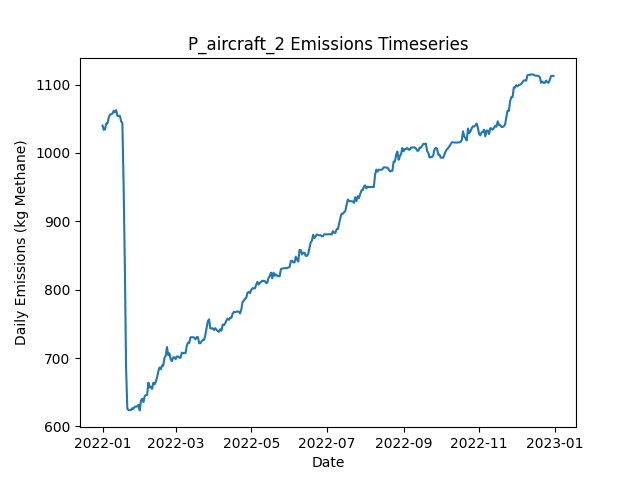

The data file committed next to this chart (first rows):
Date, Daily Emissions (Kg Methane), Daily Mitigable Emissions (Kg Methane), Daily Non-Mitigable Emissions (Kg Methan…, Daily Cost ($), Active Leaks, New Leaks, Leaks Repaired, Leaks Naturally Repaired, Leaks Tagged, Daily Repair Cost ($), Daily Natural Repair Cost ($), aircraft Deployment Cost ($), aircraft Sites flagged for Follow-Up, aircraft Leaks tagged for repair, aircraft Sites Visited, aircraft Travel Time (Minutes), aircraft Survey Time (Minutes), OGI_FU Deployment Cost ($), OGI_FU Sites flagged for Follow-Up, OGI_FU Leaks tagged for repair, OGI_FU Sites Visited, OGI_FU Travel Time (Minutes), OGI_FU Survey Time (Minutes)
2022-01-01, 1040, 733.6, 306.4, 250, 392, 393, 0, 1, 0.00000, 0.00000, 200, 250, 0, , 10, 20, 10, 0.00000, , 0, 0, 0, 0
2022-01-02, 1034, 727.3, 306.4, 0.00000, 390, 0, 0, 2, 0.00000, 0.00000, 400, 0.00000, 0, , 0, 0, 0, 0.00000, , 0, 0, 0, 0
2022-01-03, 1034, 730, 304.4, 1000, 390, 1, 0, 0, 35, 0.00000, 0.00000, 0.00000, 10, , 0, 0, 0, 1000, , 35, 3, 120, 360
2022-01-04, 1043, 738.7, 304.4, 1000, 392, 2, 0, 0, 46, 0.00000, 0.00000, 0.00000, 0, , 0, 0, 0, 1000, , 46, 3, 120, 360
2022-01-05, 1043, 738.7, 304.4, 1000, 392, 0, 0, 0, 48, 0.00000, 0.00000, 0.00000, 0, , 0, 0, 0, 1000, , 48, 3, 120, 360
2022-01-06, 1051, 738.7, 312.7, 500, 393, 1, 0, 0, 20, 0.00000, 0.00000, 0.00000, 0, , 0, 0, 0, 500, , 20, 1, 30, 120
2022-01-07, 1056, 741.4, 314.7, 0.00000, 395, 2, 0, 0, 0.00000, 0.00000, 0.00000, 0.00000, 0, , 0, 0, 0, 0.00000, , 0, 0, 0, 0
2022-01-08, 1057, 741.9, 314.7, 0.00000, 396, 1, 0, 0, 0.00000, 0.00000, 0.00000, 0.00000, 0, , 0, 0, 0, 0.00000, , 0, 0, 0, 0
2022-01-09, 1057, 744.5, 312.9, 0.00000, 397, 2, 0, 0, 0.00000, 0.00000, 0.00000, 0.00000, 0, , 0, 0, 0, 0.00000, , 0, 0, 0, 0
2022-01-10, 1062, 748.8, 312.9, 0.00000, 399, 2, 0, 0, 0.00000, 0.00000, 0.00000, 0.00000, 0, , 0, 0, 0, 0.00000, , 0, 0, 0, 0
2022-01-11, 1060, 748.6, 311, 0.00000, 397, 0, 0, 1, 0.00000, 0.00000, 200, 0.00000, 0, , 0, 0, 0, 0.00000, , 0, 0, 0, 0
2022-01-12, 1063, 751.2, 311.4, 0.00000, 399, 2, 0, 0, 0.00000, 0.00000, 0.00000, 0.00000, 0, , 0, 0, 0, 0.00000, , 0, 0, 0, 0
2022-01-13, 1054, 751, 303.1, 0.00000, 397, 0, 0, 1, 0.00000, 0.00000, 200, 0.00000, 0, , 0, 0, 0, 0.00000, , 0, 0, 0, 0
2022-01-14, 1054, 751, 303.1, 0.00000, 397, 0, 0, 0, 0.00000, 0.00000, 0.00000, 0.00000, 0, , 0, 0, 0, 0.00000, , 0, 0, 0, 0
2022-01-15, 1054, 751, 303.1, 0.00000, 397, 0, 0, 0, 0.00000, 0.00000, 0.00000, 0.00000, 0, , 0, 0, 0, 0.00000, , 0, 0, 0, 0
2022-01-16, 1046, 743.2, 303.1, 0.00000, 398, 2, 0, 1, 0.00000, 0.00000, 200, 0.00000, 0, , 0, 0, 0, 0.00000, , 0, 0, 0, 0
2022-01-17, 1043, 740.3, 303.1, 0.00000, 396, 0, 0, 2, 0.00000, 0.00000, 400, 0.00000, 0, , 0, 0, 0, 0.00000, , 0, 0, 0, 0
2022-01-18, 954.3, 653.1, 301.2, 5200, 370, 2, 26, 1, 0.00000, 5200, 200, 0.00000, 0, , 0, 0, 0, 0.00000, , 0, 0, 0, 0
2022-01-19, 835.4, 534.9, 300.5, 8200, 331, 3, 41, 0, 0.00000, 8200, 0.00000, 0.00000, 0, , 0, 0, 0, 0.00000, , 0, 0, 0, 0
2022-01-20, 685.1, 384.6, 300.5, 8200, 291, 1, 41, 0, 0.00000, 8200, 0.00000, 0.00000, 0, , 0, 0, 0, 0.00000, , 0, 0, 0, 0
2022-01-21, 625.8, 325.8, 300.1, 3600, 273, 1, 18, 0, 0.00000, 3600, 0.00000, 0.00000, 0, , 0, 0, 0, 0.00000, , 0, 0, 0, 0
2022-01-22, 623.9, 325.8, 298.1, 0.00000, 272, 0, 0, 0, 0.00000, 0.00000, 0.00000, 0.00000, 0, , 0, 0, 0, 0.00000, , 0, 0, 0, 0
2022-01-23, 623.9, 325.8, 298.1, 0.00000, 272, 0, 0, 0, 0.00000, 0.00000, 0.00000, 0.00000, 0, , 0, 0, 0, 0.00000, , 0, 0, 0, 0
2022-01-24, 623.9, 325.8, 298.1, 0.00000, 272, 1, 0, 0, 0.00000, 0.00000, 0.00000, 0.00000, 0, , 0, 0, 0, 0.00000, , 0, 0, 0, 0
2022-01-25, 626.6, 328.5, 298.1, 0.00000, 273, 1, 0, 0, 0.00000, 0.00000, 0.00000, 0.00000, 0, , 0, 0, 0, 0.00000, , 0, 0, 0, 0
2022-01-26, 625.9, 328.5, 297.4, 0.00000, 272, 0, 0, 0, 0.00000, 0.00000, 0.00000, 0.00000, 0, , 0, 0, 0, 0.00000, , 0, 0, 0, 0
2022-01-27, 628.8, 331.2, 297.6, 0.00000, 274, 2, 0, 0, 0.00000, 0.00000, 0.00000, 0.00000, 0, , 0, 0, 0, 0.00000, , 0, 0, 0, 0
2022-01-28, 628.8, 331.2, 297.6, 0.00000, 274, 1, 0, 1, 0.00000, 0.00000, 200, 0.00000, 0, , 0, 0, 0, 0.00000, , 0, 0, 0, 0
2022-01-29, 629.2, 331.2, 298.1, 0.00000, 275, 1, 0, 0, 0.00000, 0.00000, 0.00000, 0.00000, 0, , 0, 0, 0, 0.00000, , 0, 0, 0, 0
2022-01-30, 631.7, 331.6, 300.1, 0.00000, 277, 2, 0, 0, 0.00000, 0.00000, 0.00000, 0.00000, 0, , 0, 0, 0, 0.00000, , 0, 0, 0, 0
2022-01-31, 623.4, 331.6, 291.8, 0.00000, 276, 0, 0, 0, 0.00000, 0.00000, 0.00000, 0.00000, 0, , 0, 0, 0, 0.00000, , 0, 0, 0, 0
2022-02-01, 637.7, 345.9, 291.8, 0.00000, 278, 2, 0, 0, 0.00000, 0.00000, 0.00000, 0.00000, 0, , 0, 0, 0, 0.00000, , 0, 0, 0, 0
2022-02-02, 640.4, 348.6, 291.8, 0.00000, 279, 1, 0, 0, 0.00000, 0.00000, 0.00000, 0.00000, 0, , 0, 0, 0, 0.00000, , 0, 0, 0, 0
2022-02-03, 635.7, 352.8, 282.8, 0.00000, 278, 1, 0, 1, 0.00000, 0.00000, 200, 0.00000, 0, , 0, 0, 0, 0.00000, , 0, 0, 0, 0
2022-02-04, 643.9, 361.1, 282.8, 0.00000, 279, 1, 0, 0, 0.00000, 0.00000, 0.00000, 0.00000, 0, , 0, 0, 0, 0.00000, , 0, 0, 0, 0
2022-02-05, 645.9, 361.1, 284.8, 0.00000, 280, 1, 0, 0, 0.00000, 0.00000, 0.00000, 0.00000, 0, , 0, 0, 0, 0.00000, , 0, 0, 0, 0
2022-02-06, 645.9, 361.1, 284.8, 0.00000, 280, 0, 0, 0, 0.00000, 0.00000, 0.00000, 0.00000, 0, , 0, 0, 0, 0.00000, , 0, 0, 0, 0
2022-02-07, 664, 379.2, 284.8, 0.00000, 283, 3, 0, 0, 0.00000, 0.00000, 0.00000, 0.00000, 0, , 0, 0, 0, 0.00000, , 0, 0, 0, 0
2022-02-08, 656.9, 373.2, 283.7, 0.00000, 280, 0, 0, 1, 0.00000, 0.00000, 200, 0.00000, 0, , 0, 0, 0, 0.00000, , 0, 0, 0, 0
2022-02-09, 658.2, 373.2, 285, 0.00000, 280, 1, 0, 0, 0.00000, 0.00000, 0.00000, 0.00000, 0, , 0, 0, 0, 0.00000, , 0, 0, 0, 0
2022-02-10, 654.8, 369.8, 285, 0.00000, 281, 2, 0, 1, 0.00000, 0.00000, 200, 0.00000, 0, , 0, 0, 0, 0.00000, , 0, 0, 0, 0
2022-02-11, 663.8, 369.8, 293.9, 0.00000, 283, 2, 0, 0, 0.00000, 0.00000, 0.00000, 0.00000, 0, , 0, 0, 0, 0.00000, , 0, 0, 0, 0
2022-02-12, 661.5, 367.1, 294.4, 0.00000, 283, 1, 0, 1, 0.00000, 0.00000, 200, 0.00000, 0, , 0, 0, 0, 0.00000, , 0, 0, 0, 0
2022-02-13, 665.5, 371.1, 294.4, 0.00000, 282, 1, 0, 2, 0.00000, 0.00000, 400, 0.00000, 0, , 0, 0, 0, 0.00000, , 0, 0, 0, 0
2022-02-14, 671.6, 377.2, 294.4, 0.00000, 283, 1, 0, 0, 0.00000, 0.00000, 0.00000, 0.00000, 0, , 0, 0, 0, 0.00000, , 0, 0, 0, 0
2022-02-15, 680.3, 377.4, 302.9, 0.00000, 284, 2, 0, 0, 0.00000, 0.00000, 0.00000, 0.00000, 0, , 0, 0, 0, 0.00000, , 0, 0, 0, 0
2022-02-16, 686.1, 383.2, 302.9, 0.00000, 285, 2, 0, 1, 0.00000, 0.00000, 200, 0.00000, 0, , 0, 0, 0, 0.00000, , 0, 0, 0, 0
2022-02-17, 683.6, 380.5, 303.1, 0.00000, 285, 1, 0, 1, 0.00000, 0.00000, 200, 0.00000, 0, , 0, 0, 0, 0.00000, , 0, 0, 0, 0
2022-02-18, 688.8, 385.7, 303.1, 0.00000, 286, 2, 0, 1, 0.00000, 0.00000, 200, 0.00000, 0, , 0, 0, 0, 0.00000, , 0, 0, 0, 0
2022-02-19, 688.8, 385.7, 303.1, 0.00000, 286, 0, 0, 0, 0.00000, 0.00000, 0.00000, 0.00000, 0, , 0, 0, 0, 0.00000, , 0, 0, 0, 0
2022-02-20, 700.4, 399.3, 301.1, 0.00000, 288, 3, 0, 0, 0.00000, 0.00000, 0.00000, 0.00000, 0, , 0, 0, 0, 0.00000, , 0, 0, 0, 0
2022-02-21, 703.1, 402, 301.1, 0.00000, 289, 1, 0, 0, 0.00000, 0.00000, 0.00000, 0.00000, 0, , 0, 0, 0, 0.00000, , 0, 0, 0, 0
2022-02-22, 716, 412.9, 303.1, 0.00000, 292, 3, 0, 0, 0.00000, 0.00000, 0.00000, 0.00000, 0, , 0, 0, 0, 0.00000, , 0, 0, 0, 0
2022-02-23, 704.4, 410.3, 294.2, 0.00000, 290, 0, 0, 1, 0.00000, 0.00000, 200, 0.00000, 0, , 0, 0, 0, 0.00000, , 0, 0, 0, 0
2022-02-24, 706.9, 412.7, 294.2, 0.00000, 290, 1, 0, 1, 0.00000, 0.00000, 200, 0.00000, 0, , 0, 0, 0, 0.00000, , 0, 0, 0, 0
2022-02-25, 697.9, 412.7, 285.2, 0.00000, 289, 0, 0, 0, 0.00000, 0.00000, 0.00000, 0.00000, 0, , 0, 0, 0, 0.00000, , 0, 0, 0, 0
2022-02-26, 695.5, 412.7, 282.8, 0.00000, 287, 0, 0, 0, 0.00000, 0.00000, 0.00000, 0.00000, 0, , 0, 0, 0, 0.00000, , 0, 0, 0, 0
2022-02-27, 700.9, 418.1, 282.8, 0.00000, 290, 3, 0, 0, 0.00000, 0.00000, 0.00000, 0.00000, 0, , 0, 0, 0, 0.00000, , 0, 0, 0, 0
2022-02-28, 701.1, 418.3, 282.8, 0.00000, 291, 1, 0, 0, 0.00000, 0.00000, 0.00000, 0.00000, 0, , 0, 0, 0, 0.00000, , 0, 0, 0, 0
2022-03-01, 698.4, 415.6, 282.8, 0.00000, 290, 0, 0, 1, 0.00000, 0.00000, 200, 0.00000, 0, , 0, 0, 0, 0.00000, , 0, 0, 0, 0
... 305 more rows
